Dataset: dataset (GitHub, hnky/dataset-lego-figures). Classes: Simpsons Apu Nahasapeemapetilon LEGO figure, Simpsons Bart Simpson LEGO figure, Simpsons Chief Wiggum LEGO figure, Simpsons Dr Hibbert LEGO figure, Simpsons Grandpa Simpson LEGO figure, Simpsons Homer Simpson LEGO figure, Simpsons Itchy LEGO figure, simpsons krusty the clown, Simpsons Lisa Simpson LEGO figure, Simpsons Maggie Simpson LEGO figure, Simpsons Marge Simpson LEGO figure, simpsons milhouse van houten, Simpsons Mr Burns LEGO figure, Simpsons Ned Flanders LEGO figure, Simpsons Nelson Muntz LEGO figure, Simpsons Ralph Wiggum LEGO figure, Simpsons Snowball LEGO figure, Star Wars Ackbar LEGO figure, starwars boba fett, Star Wars C-3PO LEGO figure, starwars emperor palpatine, starwars general grievous, starwars jar jar binks, starwars kit fisto, starwars luke skywalker, starwars mace windu, Star Wars R3-M2 LEGO figure, Star Wars Yoda LEGO figure, superhero Aquaman LEGO figure, superhero Bat-Mite LEGO figure, superhero Batman LEGO figure, superhero Bumblebee LEGO figure, superhero Cyborg LEGO figure, superhero Green Lantern LEGO figure, superhero Huntress LEGO figure, superhero Metamorpho LEGO figure, superhero Mister Miracle LEGO figure, superhero Sinestro LEGO figure, superhero Stargirl LEGO figure, superhero The Cheetah LEGO figure, superhero The Flash LEGO figure, superhero The Joker LEGO figure, superhero Wonder Woman LEGO figure.

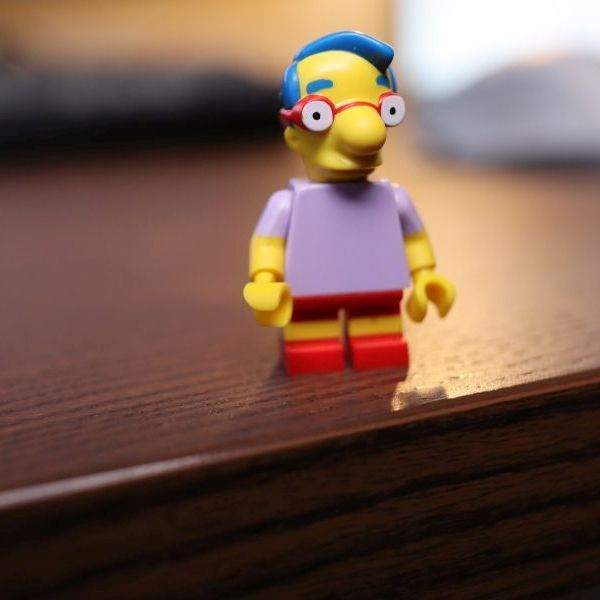
Label: simpsons milhouse van houten

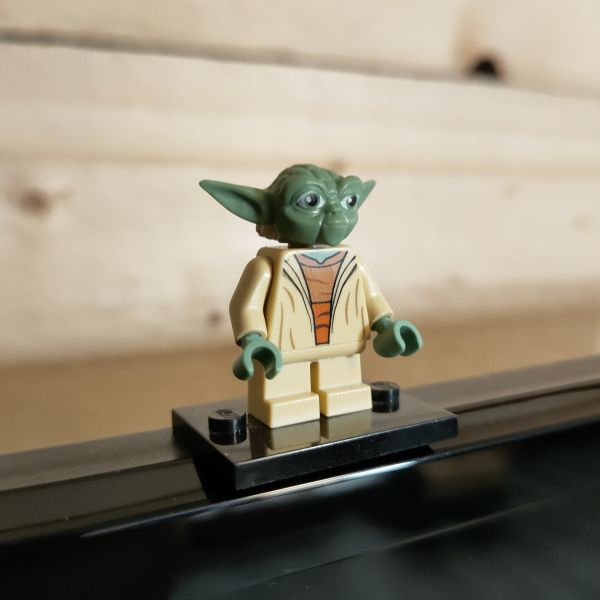
Label: Star Wars Yoda LEGO figure

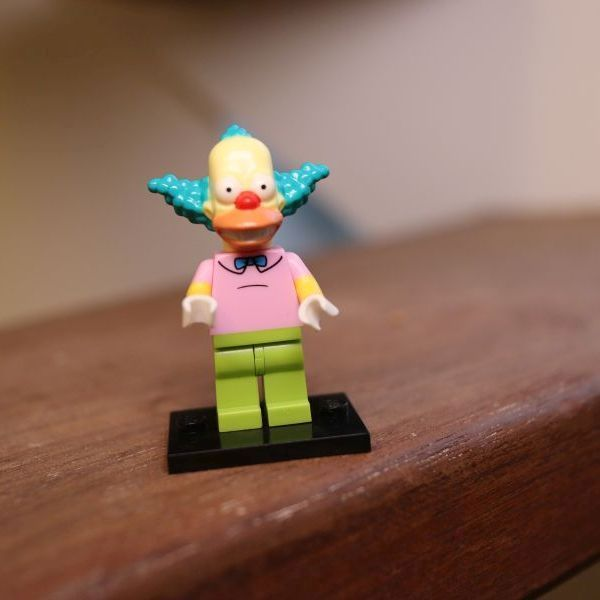
Label: simpsons krusty the clown

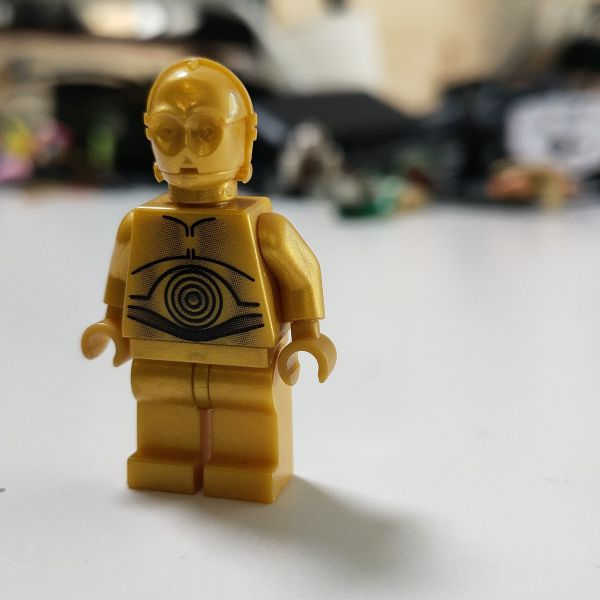
Label: Star Wars C-3PO LEGO figure

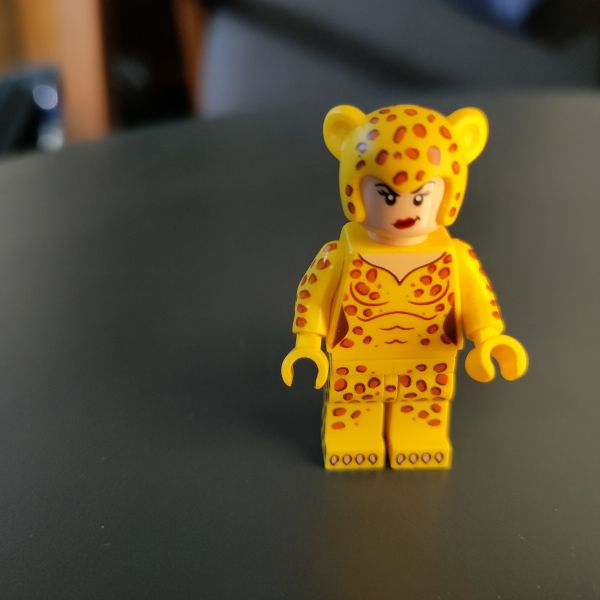
Label: superhero The Cheetah LEGO figure

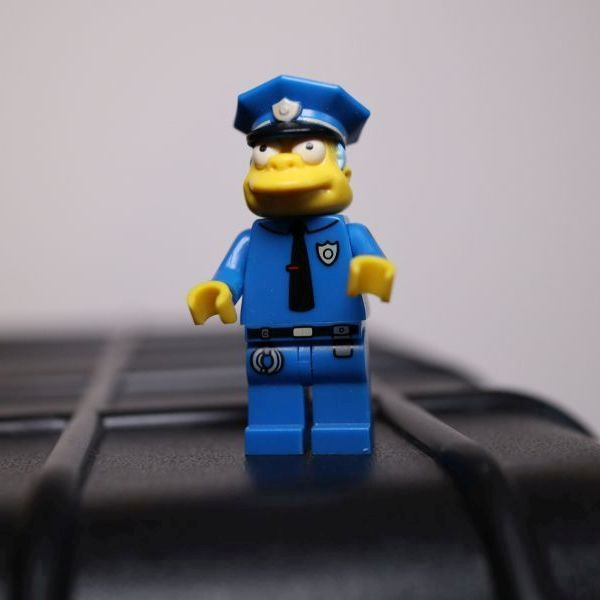
Label: Simpsons Chief Wiggum LEGO figure
